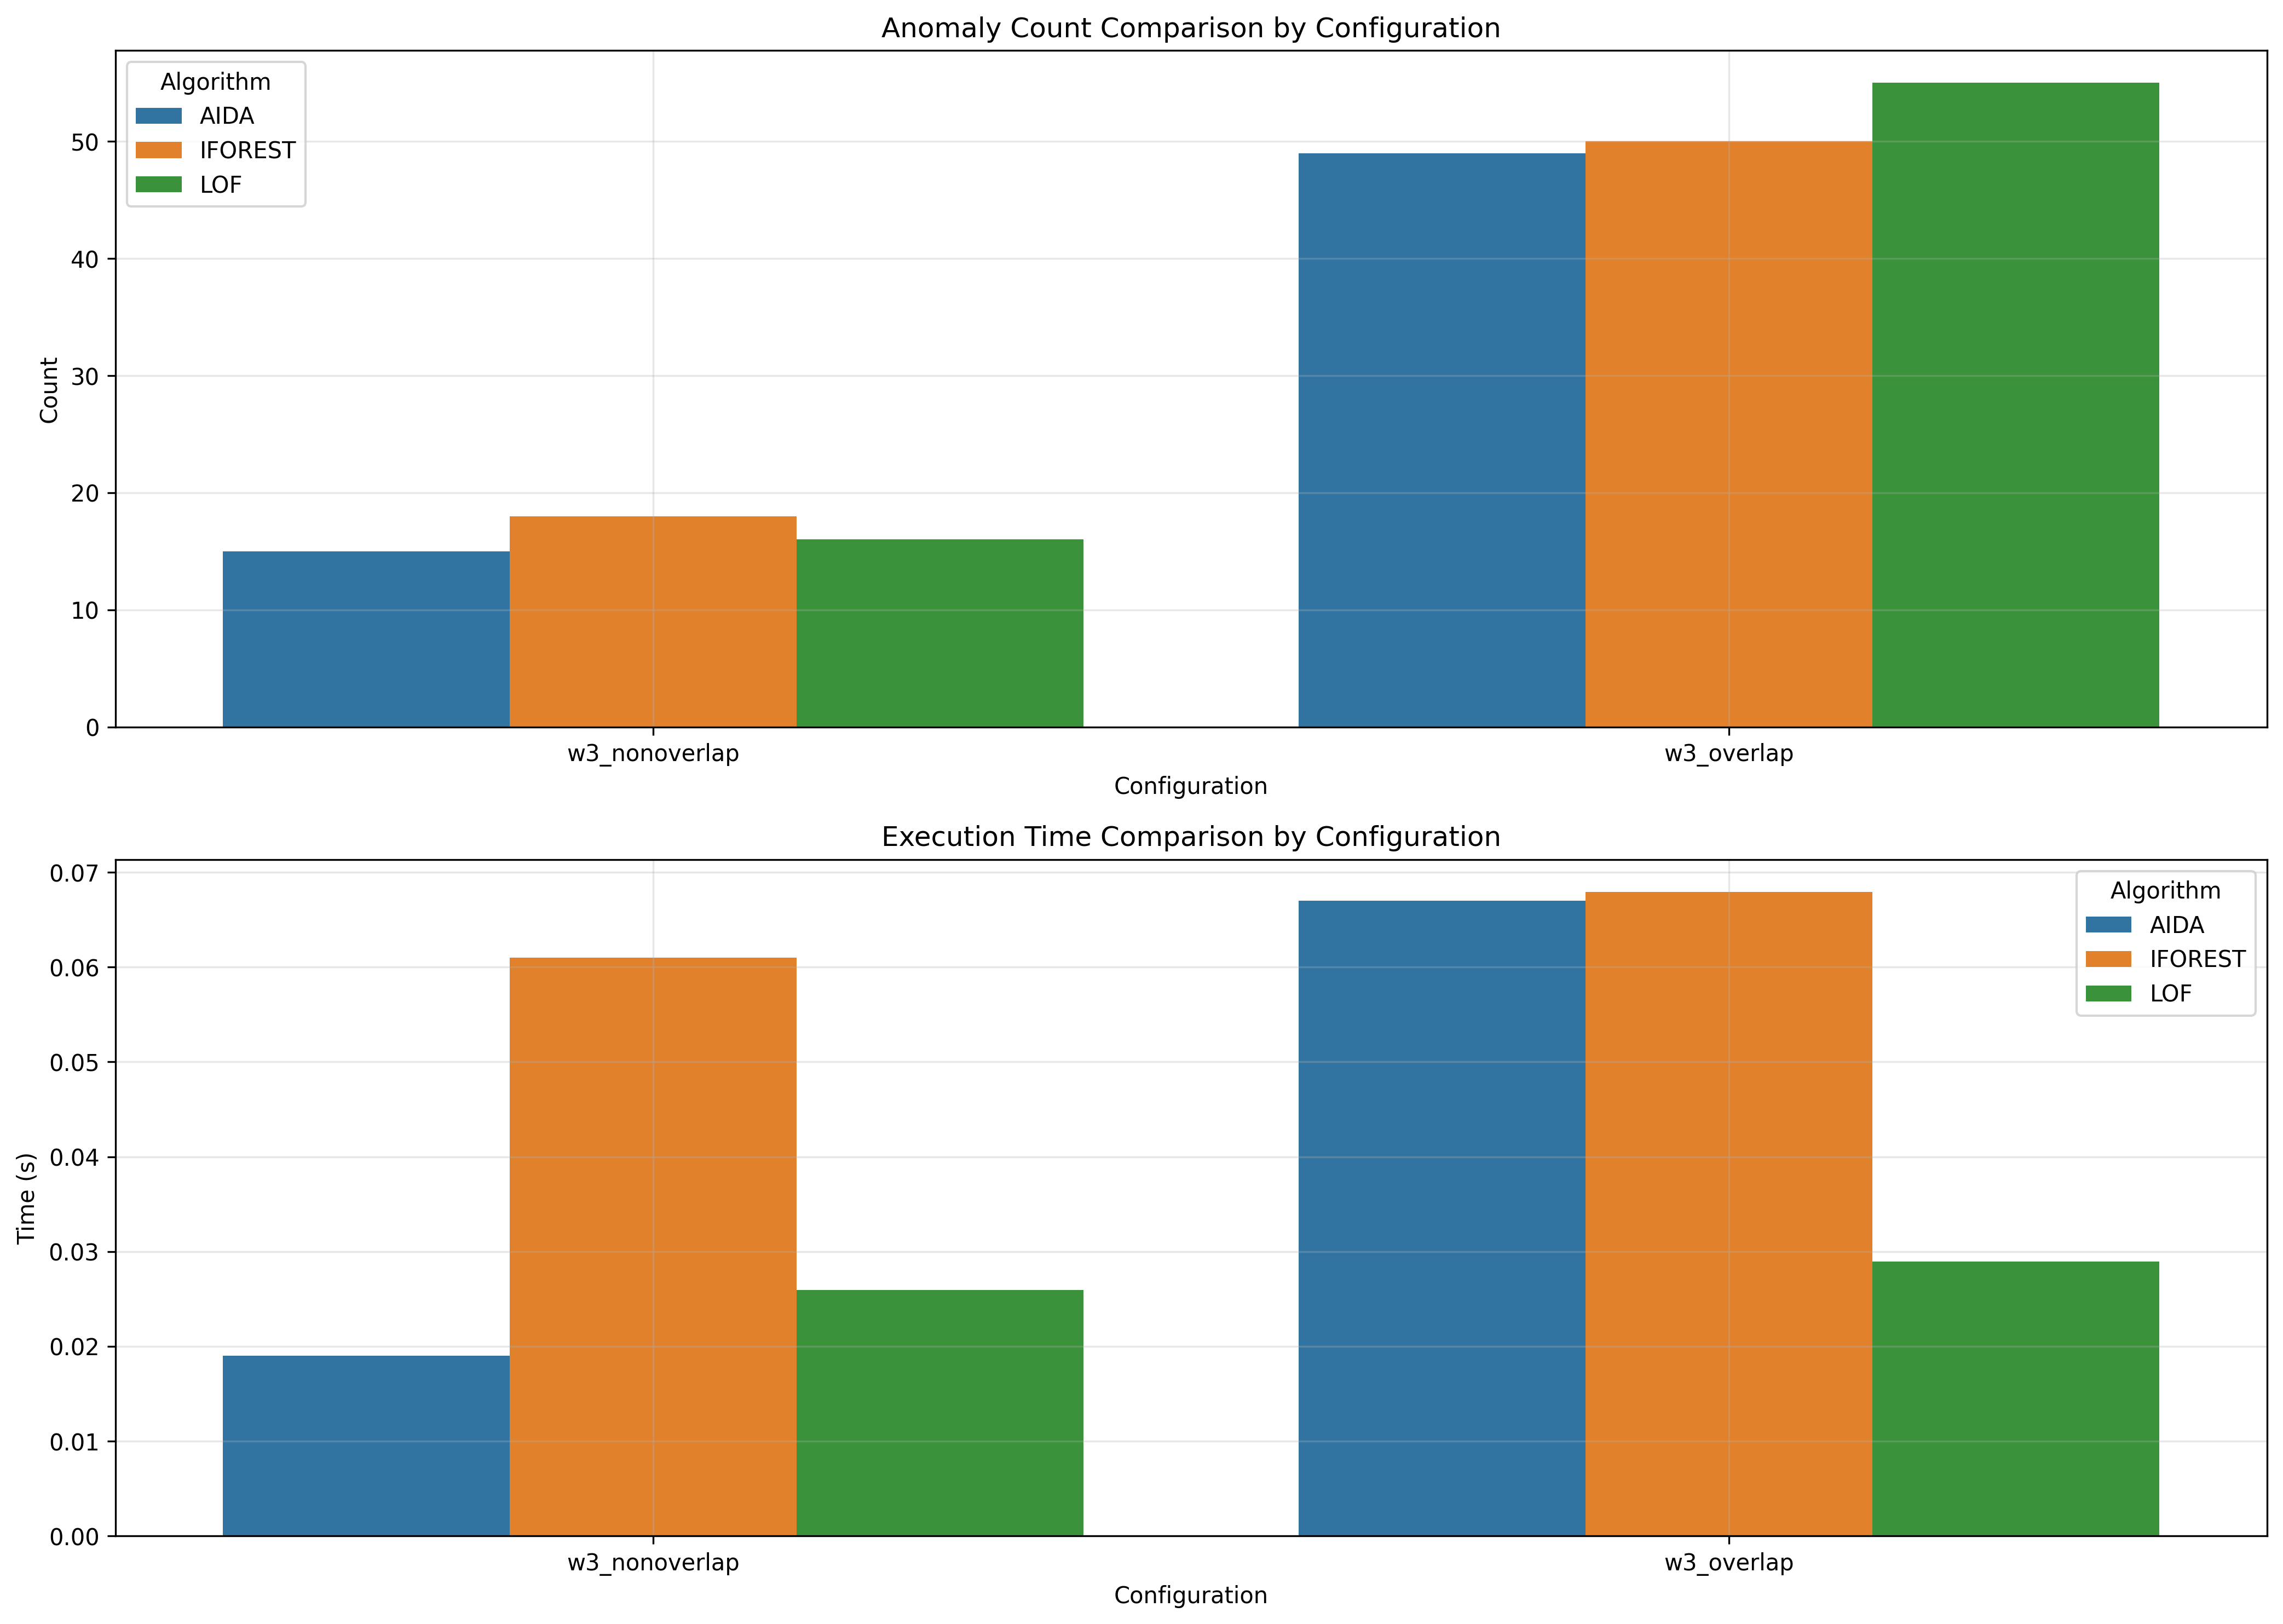

The table this chart was drawn from, first rows:
window_size, overlap_type, aida_count, iforest_count, lof_count, aida_time, iforest_time, lof_time
3, nonoverlap, 15, 18, 16, 0.019, 0.061, 0.02593
3, overlap, 49, 50, 55, 0.067, 0.06794, 0.02892
